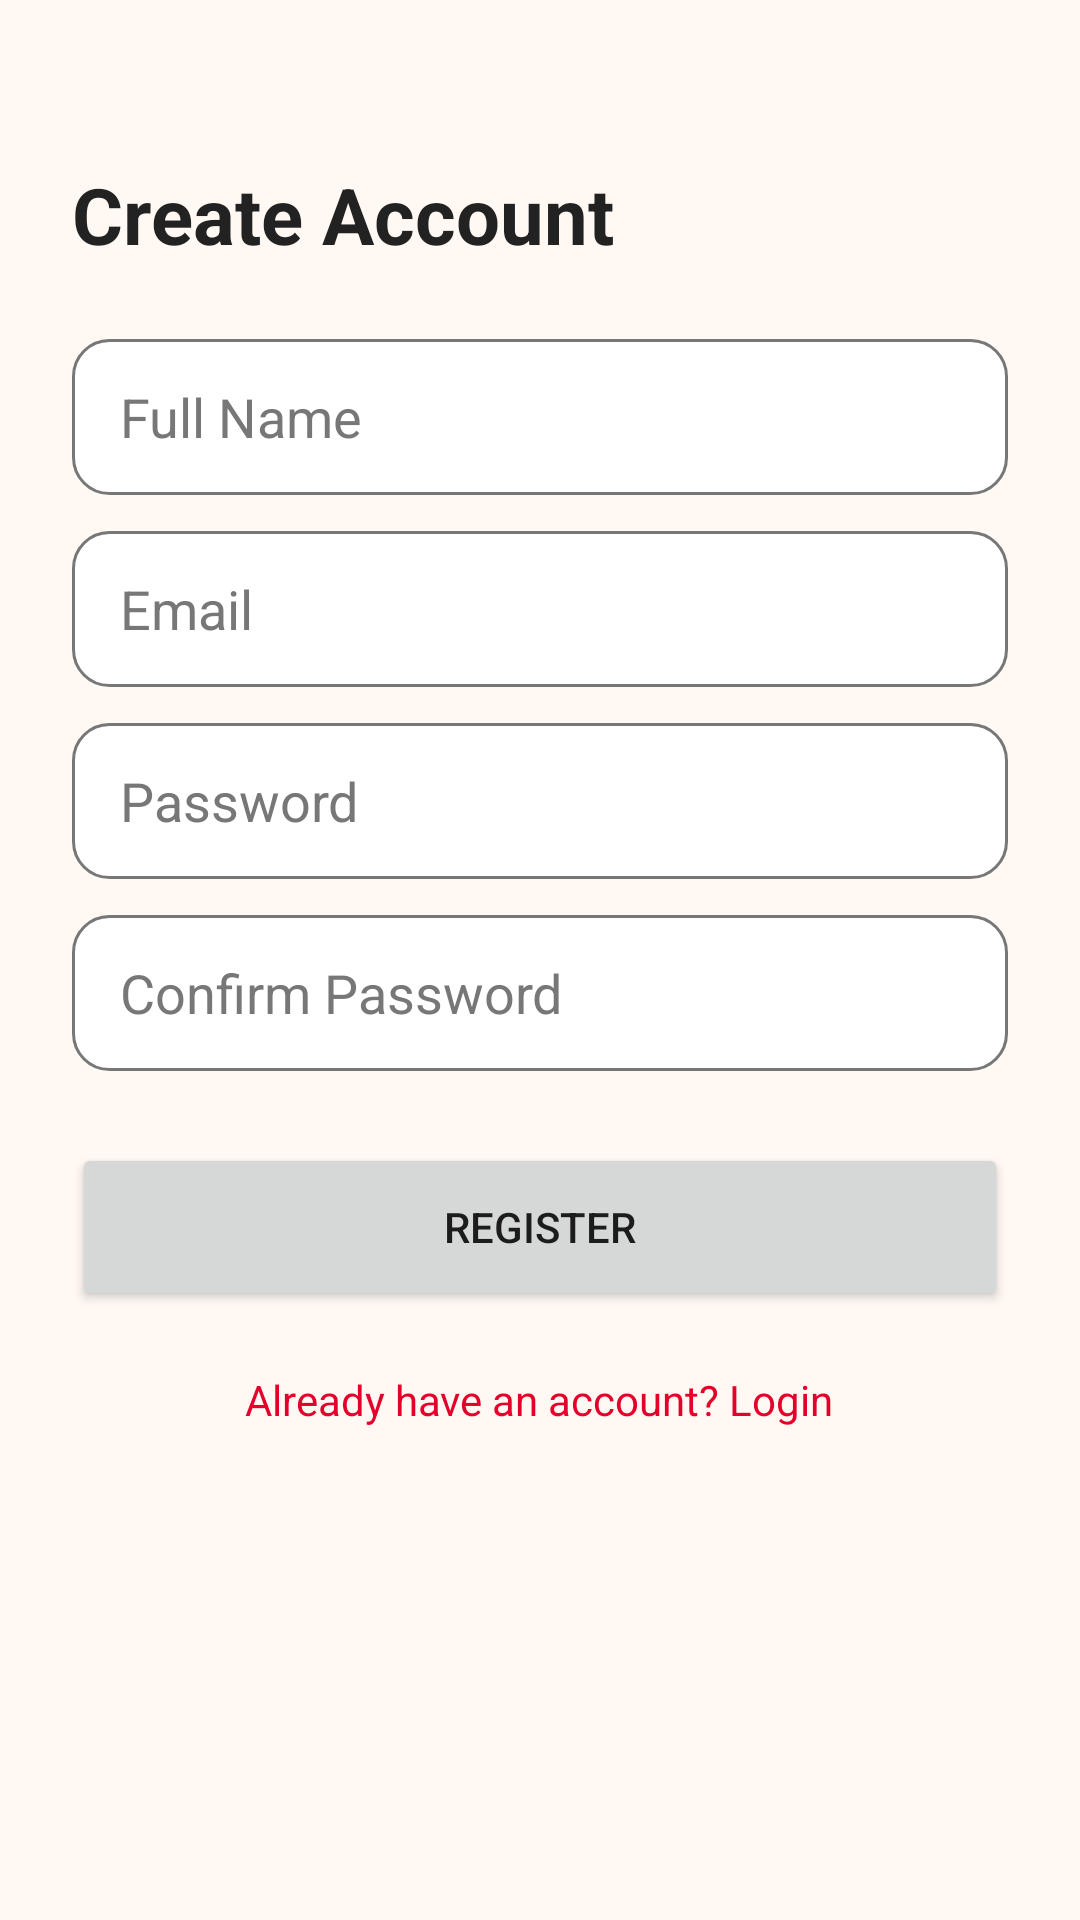

Here is an Android app screen rendered from its layout file. Give the layout XML and the strings, colors and styles it references.
<!-- AndroidManifest.xml: application theme Theme.Hotel111 -->
<!-- res/layout/activity_register.xml -->
<?xml version="1.0" encoding="utf-8"?>
<ScrollView xmlns:android="http://schemas.android.com/apk/res/android"
    android:layout_width="match_parent"
    android:layout_height="match_parent">

    <LinearLayout
        android:layout_width="match_parent"
        android:layout_height="wrap_content"
        android:orientation="vertical"
        android:padding="24dp">

        <TextView
            android:layout_width="wrap_content"
            android:layout_height="wrap_content"
            android:layout_marginTop="30dp"
            android:layout_marginBottom="24dp"
            android:text="@string/register_title"
            android:textColor="@color/text"
            android:textSize="26sp"
            android:textStyle="bold" />

        <EditText
            android:id="@+id/etName"
            android:layout_width="match_parent"
            android:layout_height="52dp"
            android:background="@drawable/bg_input"
            android:hint="@string/name"
            android:inputType="textPersonName"
            android:paddingHorizontal="16dp"
            android:textColor="@color/text"
            android:textColorHint="@color/text_light" />

        <EditText
            android:id="@+id/etEmail"
            android:layout_width="match_parent"
            android:layout_height="52dp"
            android:layout_marginTop="12dp"
            android:background="@drawable/bg_input"
            android:hint="@string/email"
            android:inputType="textEmailAddress"
            android:paddingHorizontal="16dp"
            android:textColor="@color/text"
            android:textColorHint="@color/text_light" />

        <EditText
            android:id="@+id/etPassword"
            android:layout_width="match_parent"
            android:layout_height="52dp"
            android:layout_marginTop="12dp"
            android:background="@drawable/bg_input"
            android:hint="@string/password"
            android:inputType="textPassword"
            android:paddingHorizontal="16dp"
            android:textColor="@color/text"
            android:textColorHint="@color/text_light" />

        <EditText
            android:id="@+id/etConfirm"
            android:layout_width="match_parent"
            android:layout_height="52dp"
            android:layout_marginTop="12dp"
            android:background="@drawable/bg_input"
            android:hint="@string/confirm_password"
            android:inputType="textPassword"
            android:paddingHorizontal="16dp"
            android:textColor="@color/text"
            android:textColorHint="@color/text_light" />

        <Button
            android:id="@+id/btnRegister"
            android:layout_width="match_parent"
            android:layout_height="56dp"
            android:layout_marginTop="24dp"
            android:text="@string/register" />

        <TextView
            android:id="@+id/tvLogin"
            android:layout_width="wrap_content"
            android:layout_height="wrap_content"
            android:layout_gravity="center_horizontal"
            android:layout_marginTop="20dp"
            android:text="@string/have_account"
            android:textColor="@color/red" />

    </LinearLayout>
</ScrollView>
<!-- resources referenced by this layout -->
<resources>
  <color name="red">#E4002B</color>
  <color name="text">#222222</color>
  <color name="text_light">#777777</color>
  <!-- drawable bg_input (drawable) -->
  <?xml version="1.0" encoding="utf-8"?>
  <shape xmlns:android="http://schemas.android.com/apk/res/android">
      <solid android:color="@color/card" />
      <stroke android:width="1dp" android:color="@color/text_light" />
      <corners android:radius="12dp" />
  </shape>
  <string name="confirm_password">Confirm Password</string>
  <string name="email">Email</string>
  <string name="have_account">Already have an account? Login</string>
  <string name="name">Full Name</string>
  <string name="password">Password</string>
  <string name="register">Register</string>
  <string name="register_title">Create Account</string>
  <style name="Theme.Hotel111" parent="Theme.MaterialComponents.DayNight.NoActionBar">
          <item name="colorPrimary">@color/red</item>
          <item name="colorPrimaryVariant">@color/red</item>
          <item name="colorOnPrimary">@color/white</item>
          <item name="android:statusBarColor">@color/red</item>
          <item name="android:windowBackground">@color/bg</item>
      </style>
  <color name="card">#FFFFFF</color>
  <color name="white">#FFFFFF</color>
  <color name="bg">#FFF8F3</color>
</resources>
